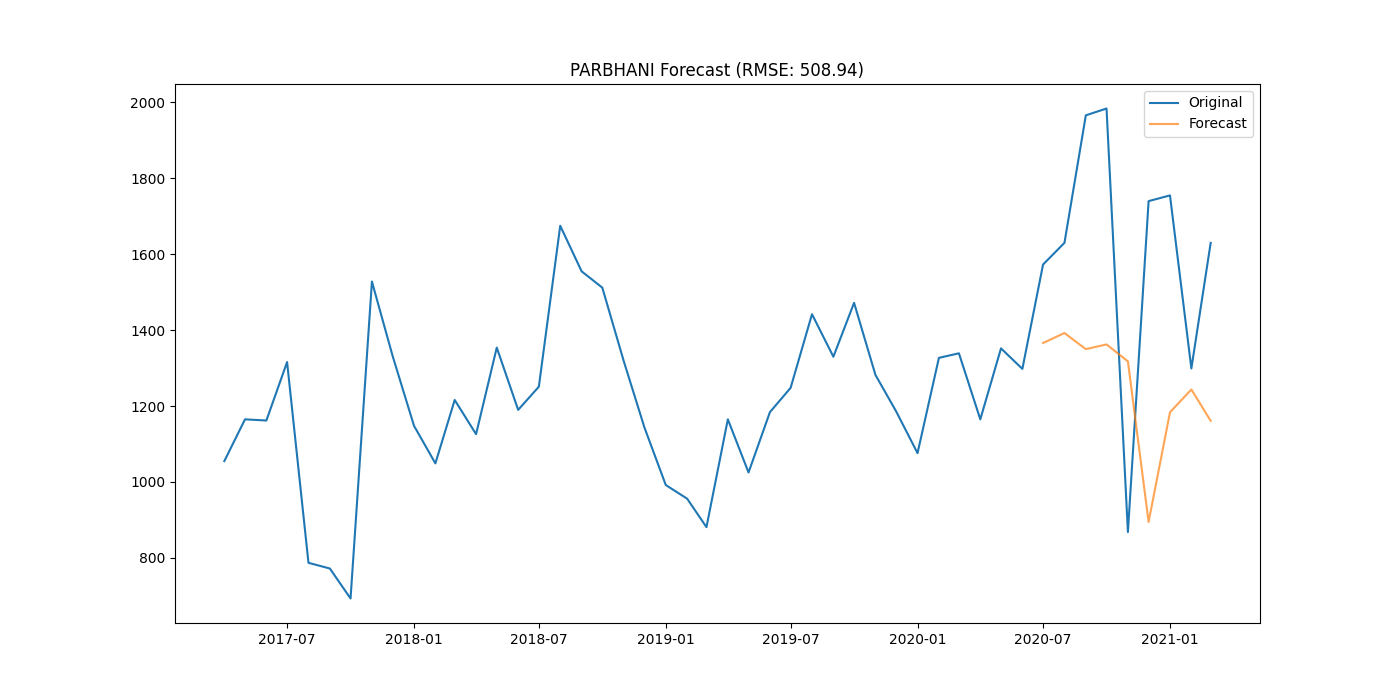

Values plotted in this chart, from the file beside it:
district, date, actual, forecast
PARBHANI, 2020-07-01, 1573, 1366
PARBHANI, 2020-08-01, 1630, 1392
PARBHANI, 2020-09-01, 1966, 1350
PARBHANI, 2020-10-01, 1984, 1362
PARBHANI, 2020-11-01, 868.0, 1318
PARBHANI, 2020-12-01, 1740, 894.6
PARBHANI, 2021-01-01, 1755, 1184
PARBHANI, 2021-02-01, 1299, 1244
PARBHANI, 2021-03-01, 1630, 1161
